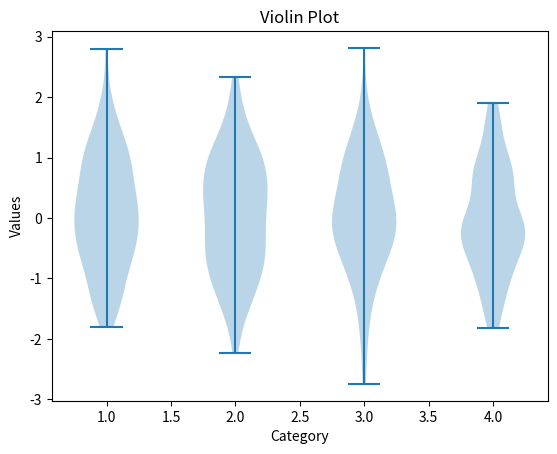

Write Python code to recreate this figure.
import matplotlib.pyplot as plt
import random 
import numpy as np
# Create violin plot
data = [np.random.randn(100) for i in range(4)]
plt.violinplot(data)
plt.xlabel("Category")
plt.ylabel("Values")
plt.title("Violin Plot")
plt.show()